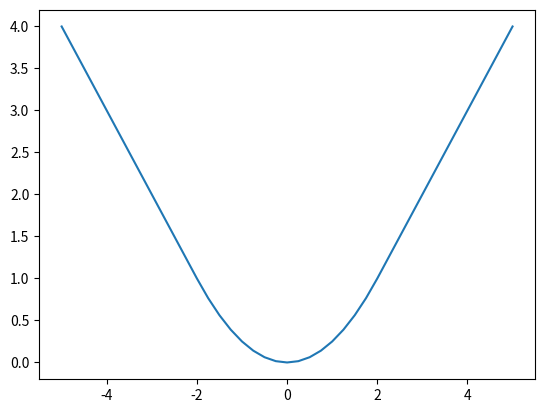

Source code (Python): (Note: this script raises an exception after producing the figure.)
import numpy as np
zs = np.linspace(-5., 5., 41)
γ = 2.
H_γ = [z**2 / (2 * γ) if abs(z) < γ else abs(z) - γ / 2 for z in zs]

import matplotlib.pyplot as plt
plt.plot(zs, H_γ);

import firedrake
mesh = firedrake.UnitSquareMesh(32, 32, diagonal='crossed')
Q = firedrake.FunctionSpace(mesh, family='CG', degree=2)
V = firedrake.FunctionSpace(mesh, family='CG', degree=2)

from numpy import random, pi as π
x = firedrake.SpatialCoordinate(mesh)

rng = random.default_rng(seed=1)
def random_fourier_series(std_dev, num_modes, exponent):
    from firedrake import sin, cos
    A = std_dev * rng.standard_normal((num_modes, num_modes))
    B = std_dev * rng.standard_normal((num_modes, num_modes))
    return sum([(A[k, l] * sin(π * (k * x[0] + l * x[1])) +
                 B[k, l] * cos(π * (k * x[0] + l * x[1])))
                / (1 + (k**2 + l**2)**(exponent/2))
                for k in range(num_modes)
                for l in range(int(np.sqrt(num_modes**2 - k**2)))])

from firedrake import interpolate, project
g = interpolate(random_fourier_series(1.0, 6, 1), V)

from firedrake import inner, max_value, conditional, Constant
a = -Constant(4.5)
r = Constant(1/4)
ξ = Constant((0.4, 0.5))
q_true = interpolate(a * conditional(inner(x - ξ, x - ξ) < r**2, 1, 0), Q)

firedrake.trisurf(q_true);

b = Constant(6.)
R = Constant(1/4)
η = Constant((0.7, 0.5))
f = interpolate(b * max_value(0, 1 - inner(x - η, x - η) / R**2), V)

from firedrake import exp, grad, dx, ds
k = Constant(1.)
h = Constant(10.)
u_true = firedrake.Function(V)
v = firedrake.TestFunction(V)
F = (
    (k * exp(q_true) * inner(grad(u_true), grad(v)) - f * v) * dx +
    h * (u_true - g) * v * ds
)

opts = {
    'solver_parameters': {
        'ksp_type': 'preonly',
        'pc_type': 'lu',
        'pc_factor_mat_solver_type': 'mumps'
    }
}
firedrake.solve(F == 0, u_true, **opts)

firedrake.trisurf(u_true);

ξ = firedrake.Function(V)
n = len(ξ.dat.data_ro)
ξ.dat.data[:] = rng.standard_normal(n)

from firedrake import assemble
from firedrake.petsc import PETSc
ϕ, ψ = firedrake.TrialFunction(V), firedrake.TestFunction(V)
m = inner(ϕ, ψ) * dx
M = assemble(m, mat_type='aij').M.handle
ksp = PETSc.KSP().create()
ksp.setOperators(M)
ksp.setUp()
pc = ksp.pc
pc.setType(pc.Type.CHOLESKY)
pc.setFactorSolverType(PETSc.Mat.SolverType.PETSC)
pc.setFactorSetUpSolverType()
L = pc.getFactorMatrix()
pc.setUp()

area = assemble(Constant(1) * dx(mesh))

z = firedrake.Function(V)
z.dat.data[:] = rng.standard_normal(n)
with z.dat.vec_ro as Z:
    with ξ.dat.vec as Ξ:
        L.solveBackward(Z, Ξ)
        Ξ *= np.sqrt(area / n)

û = u_true.dat.data_ro[:]
signal = û.max() - û.min()
signal_to_noise = 50
σ = firedrake.Constant(signal / signal_to_noise)

u_obs = u_true.copy(deepcopy=True)
u_obs += σ * ξ

import firedrake_adjoint

q = firedrake.Function(Q)
u = firedrake.Function(V)
F = (
    (k * exp(q) * inner(grad(u), grad(v)) - f * v) * dx +
    h * (u - g) * v * ds
)
firedrake.solve(F == 0, u, **opts)

firedrake.trisurf(u);

from firedrake import sqrt
def huber(v, γ):
    return firedrake.conditional(
        inner(v, v) < γ**2,
        inner(v, v) / (2 * γ),
        sqrt(inner(v, v)) - γ / 2
    )

α = Constant(5e-2)
γ = Constant(4e2)

J = assemble(
    0.5 * ((u - u_obs) / σ)**2 * dx +
    α * huber(grad(q), α * γ) * dx
)

q̂ = firedrake_adjoint.Control(q)
Ĵ = firedrake_adjoint.ReducedFunctional(J, q̂)
q_γ = firedrake_adjoint.minimize(Ĵ)

firedrake.tricontourf(q_γ, 40)

assemble(abs(q_true - q_γ) * dx) / assemble(abs(q_true) * dx)

Γ = Constant(10)

J = assemble(
    0.5 * ((u - u_obs) / σ)**2 * dx +
    α * huber(grad(q), α * Γ) * dx
)

q̂ = firedrake_adjoint.Control(q)
Ĵ = firedrake_adjoint.ReducedFunctional(J, q̂)
q_Γ = firedrake_adjoint.minimize(Ĵ)

assemble(abs(q_true - q_Γ) * dx) / assemble(abs(q_true) * dx)

firedrake.tricontourf(q_Γ, 40)